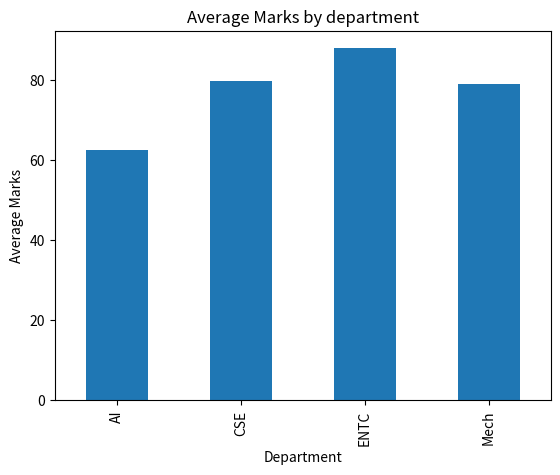

Reproduce this figure in Python.
import numpy as np
import pandas as pd
import matplotlib.pyplot as plt

d = {
    "Student_id" : [101 , 102 , 103 , 104 , 105 , 106 , 107 , 108 , 109 , 110],
    "Name" : ['Shreya' , 'Rahil' , 'Sparsh' , 'Aaradhya' , 'Aditi' , 'Medini' , 'Avnish' , 'Arnav' , 'Shivam' , 'Soham'],
    "Department" : ['CSE' , 'Mech' , 'CSE' , 'AI' , 'ENTC' , 'AI' , 'CSE' , 'Mech' , 'ENTC' , 'CSE'],
    "Marks" : [83 , 79 , 86 , 56 , 98 , 69 , 70 , 79 , 78 , 80],
    "Attendance": [53.9 , 78 , 97 , 91 , 66.6 , 89 , 88 , 88.2 , 95 , 83]
}

index = [1 , 2 , 3 , 4 , 5 , 6 , 7 , 8 , 9 , 10]
df = pd.DataFrame(d , index)
print(df)

print("\n")

print("=== Top 3 students ===\n")
top_students = df.nlargest(3 , "Marks")
print(top_students)

print("\n")

print("=== Bottom 3 students ===\n")
bottom_students = df.nsmallest(3 , "Marks")
print(bottom_students)

print("\n")

avg = df["Marks"].mean()
above_average = df[df["Marks"] > avg]
print("=== Students marks above average===\n")
print(above_average)

print("\n")

dept_avg = df.groupby("Department")["Marks"].mean()
print("=== Department wise average marks===\n")
print(dept_avg)

print("\n")

attendance_comp = df[df["Attendance"] > 85]
print("=== Students above 85 percent attendance ===\n")
print(attendance_comp)

print("\n")

dept_topper = df.loc[df.groupby("Department")["Marks"].idxmax()]
print("=== Department toppers ===\n")
print(dept_topper)

print("\n")

best_dept = dept_avg.idxmax()
print("=== Best Department ===\n")
print(best_dept)

print("\n")

dept_avg.plot(kind='bar')

plt.title("Average Marks by department")
plt.xlabel("Department")
plt.ylabel("Average Marks")
plt.savefig("avg_marks_analysis.png")
plt.show()
